The GitHub repository Rout222/cafes contains a labelled image folder "imagens" with 3 categories: bons, quebrados, sujeira. Examples follow, each with its label.

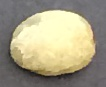
Label: bons

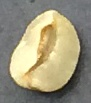
Label: bons

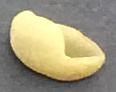
Label: quebrados

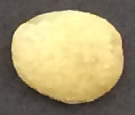
Label: bons

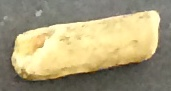
Label: sujeira

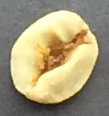
Label: bons
